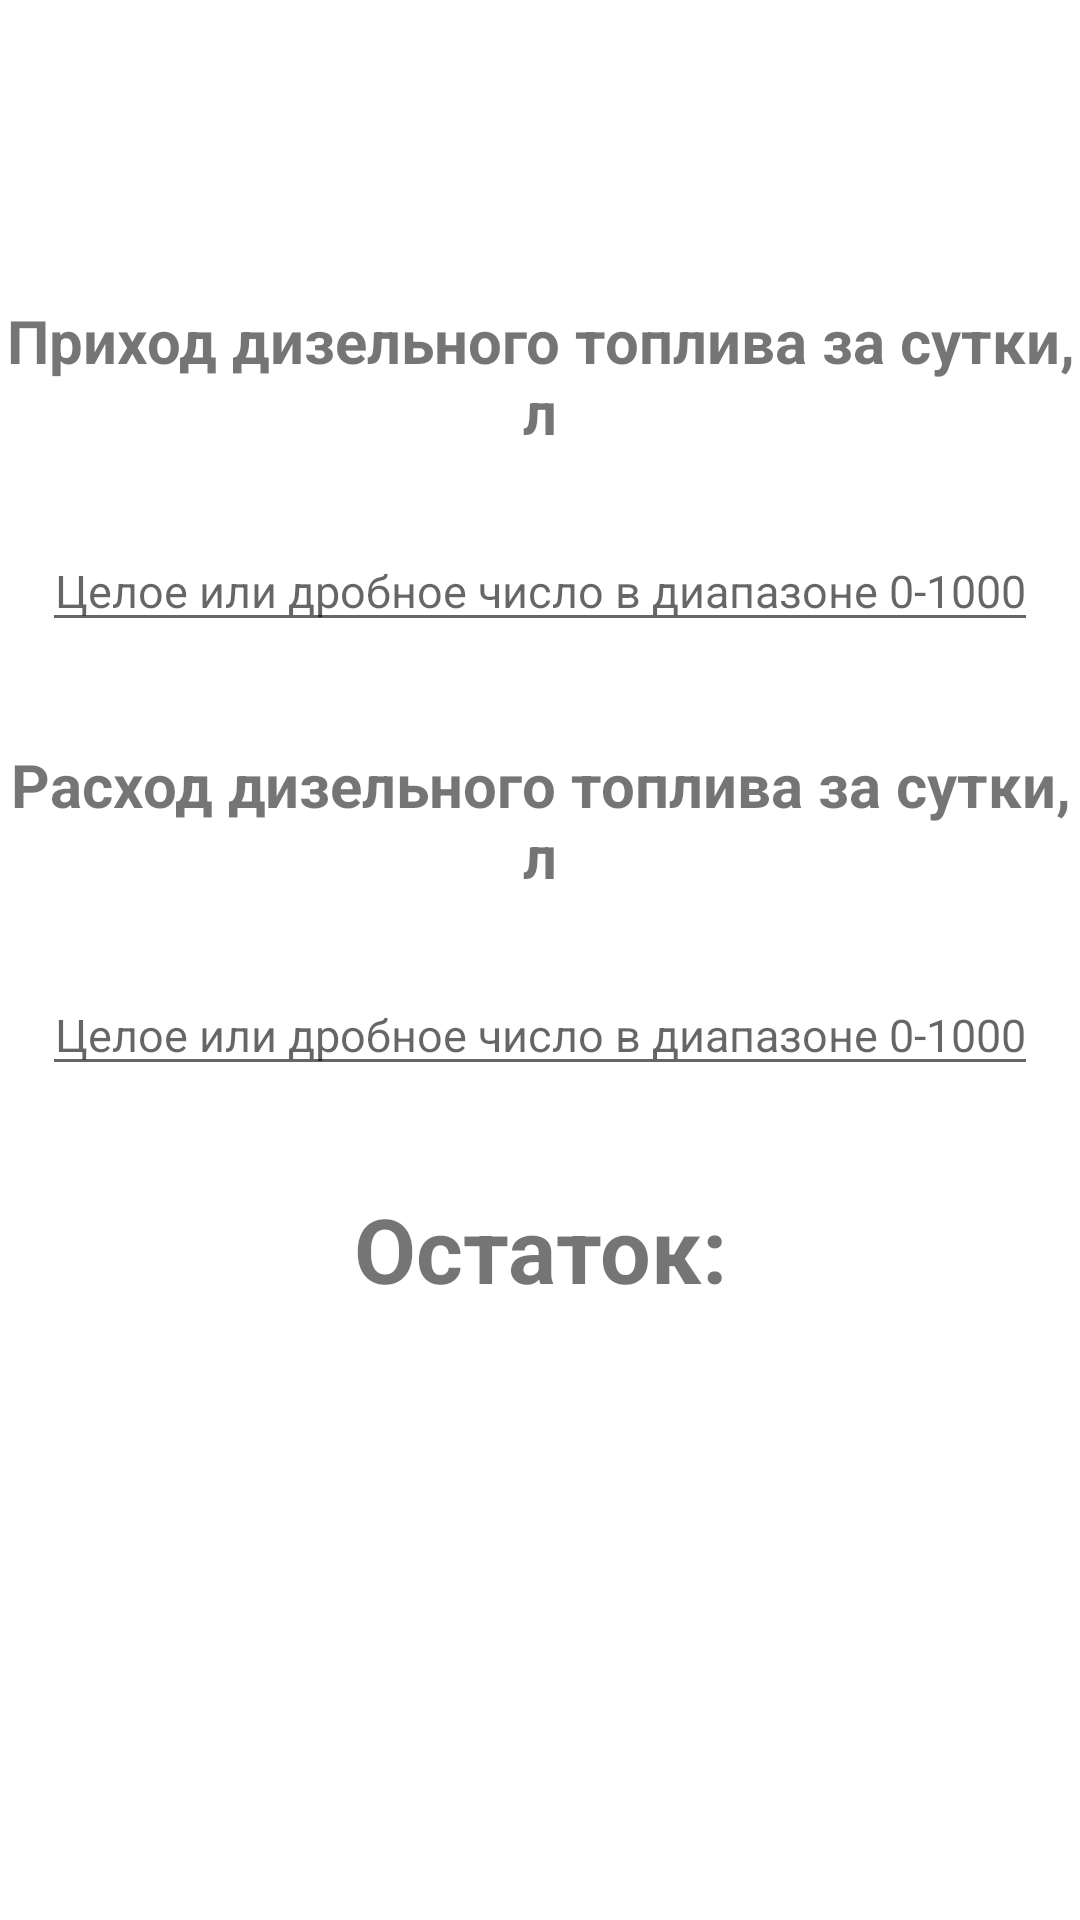

Android layout source for this screen:
<!-- AndroidManifest.xml: application theme Theme.PetrolTest -->
<!-- res/layout/petrol_fragment.xml -->
<?xml version="1.0" encoding="utf-8"?>
<androidx.constraintlayout.widget.ConstraintLayout
    xmlns:android="http://schemas.android.com/apk/res/android"
    android:layout_width="match_parent"
    android:layout_height="match_parent"
    xmlns:tools="http://schemas.android.com/tools"
    tools:context="com.example.petroltest.ui.PetrolFragment">

    <LinearLayout
        android:layout_width="match_parent"
        android:layout_height="match_parent"
        android:orientation="vertical">

        <TextView
            android:id="@+id/txt_num_category"

            android:layout_width="match_parent"
            android:layout_height="wrap_content"
            android:gravity="center"
            android:layout_marginTop="100dp"

            android:textStyle="bold"
            android:textSize="20sp"
            android:text="@string/petrol_in"/>

        <EditText
            android:id="@+id/petrol_in"

            android:layout_width="match_parent"
            android:layout_height="wrap_content"
            android:layout_marginStart="14dp"
            android:layout_marginTop="26dp"
            android:layout_marginEnd="14dp"
            android:layout_marginBottom="14dp"

            android:hint="@string/range"
            android:textSize="15sp"

            android:gravity="center_horizontal"
            android:inputType="number" />

        <TextView
            android:id="@+id/pox"

            android:layout_width="match_parent"
            android:layout_height="wrap_content"
            android:gravity="center"
            android:layout_marginTop="20dp"

            android:textStyle="bold"
            android:textSize="20sp"
            android:text="@string/petrol_out"/>

        <EditText
            android:id="@+id/petrol_out"

            android:layout_width="match_parent"
            android:layout_height="wrap_content"
            android:layout_marginStart="14dp"
            android:layout_marginTop="26dp"
            android:layout_marginEnd="14dp"
            android:layout_marginBottom="14dp"

            android:hint="@string/range"
            android:textSize="15sp"

            android:gravity="center_horizontal"
            android:inputType="number" />

        <TextView
            android:layout_width="match_parent"
            android:layout_height="wrap_content"
            android:gravity="center"
            android:layout_marginTop="20dp"

            android:textStyle="bold"
            android:textSize="30sp"
            android:text="@string/remainder"/>

        <TextView
            android:id="@+id/result"

            android:layout_width="match_parent"
            android:layout_height="wrap_content"
            android:gravity="center"
            android:layout_marginTop="10dp"

            android:textStyle="bold"
            android:textSize="30sp" />

    </LinearLayout>
</androidx.constraintlayout.widget.ConstraintLayout>
<!-- resources referenced by this layout -->
<resources>
  <string name="petrol_in">Приход дизельного топлива за сутки, л</string>
  <string name="petrol_out">Расход дизельного топлива за сутки, л</string>
  <string name="range">Целое или дробное число в диапазоне 0-100000</string>
  <string name="remainder">Остаток:</string>
  <style name="Theme.PetrolTest" parent="Theme.MaterialComponents.DayNight.DarkActionBar">
          
          <item name="colorPrimary">@color/purple_500</item>
          <item name="colorPrimaryVariant">@color/purple_700</item>
          <item name="colorOnPrimary">@color/white</item>
          
          <item name="colorSecondary">@color/teal_200</item>
          <item name="colorSecondaryVariant">@color/teal_700</item>
          <item name="colorOnSecondary">@color/black</item>
          
          <item name="android:statusBarColor" tools:targetApi="l">?attr/colorPrimaryVariant</item>
          
      </style>
  <!-- not gathered from this repository: default colours our renderer supplied (Android Studio template values) -->
  <color name="purple_500">#FF6200EE</color>
  <color name="purple_700">#FF3700B3</color>
  <color name="teal_200">#FF03DAC5</color>
  <color name="teal_700">#FF018786</color>
  <color name="black">#FF000000</color>
  <color name="white">#FFFFFFFF</color>
</resources>
